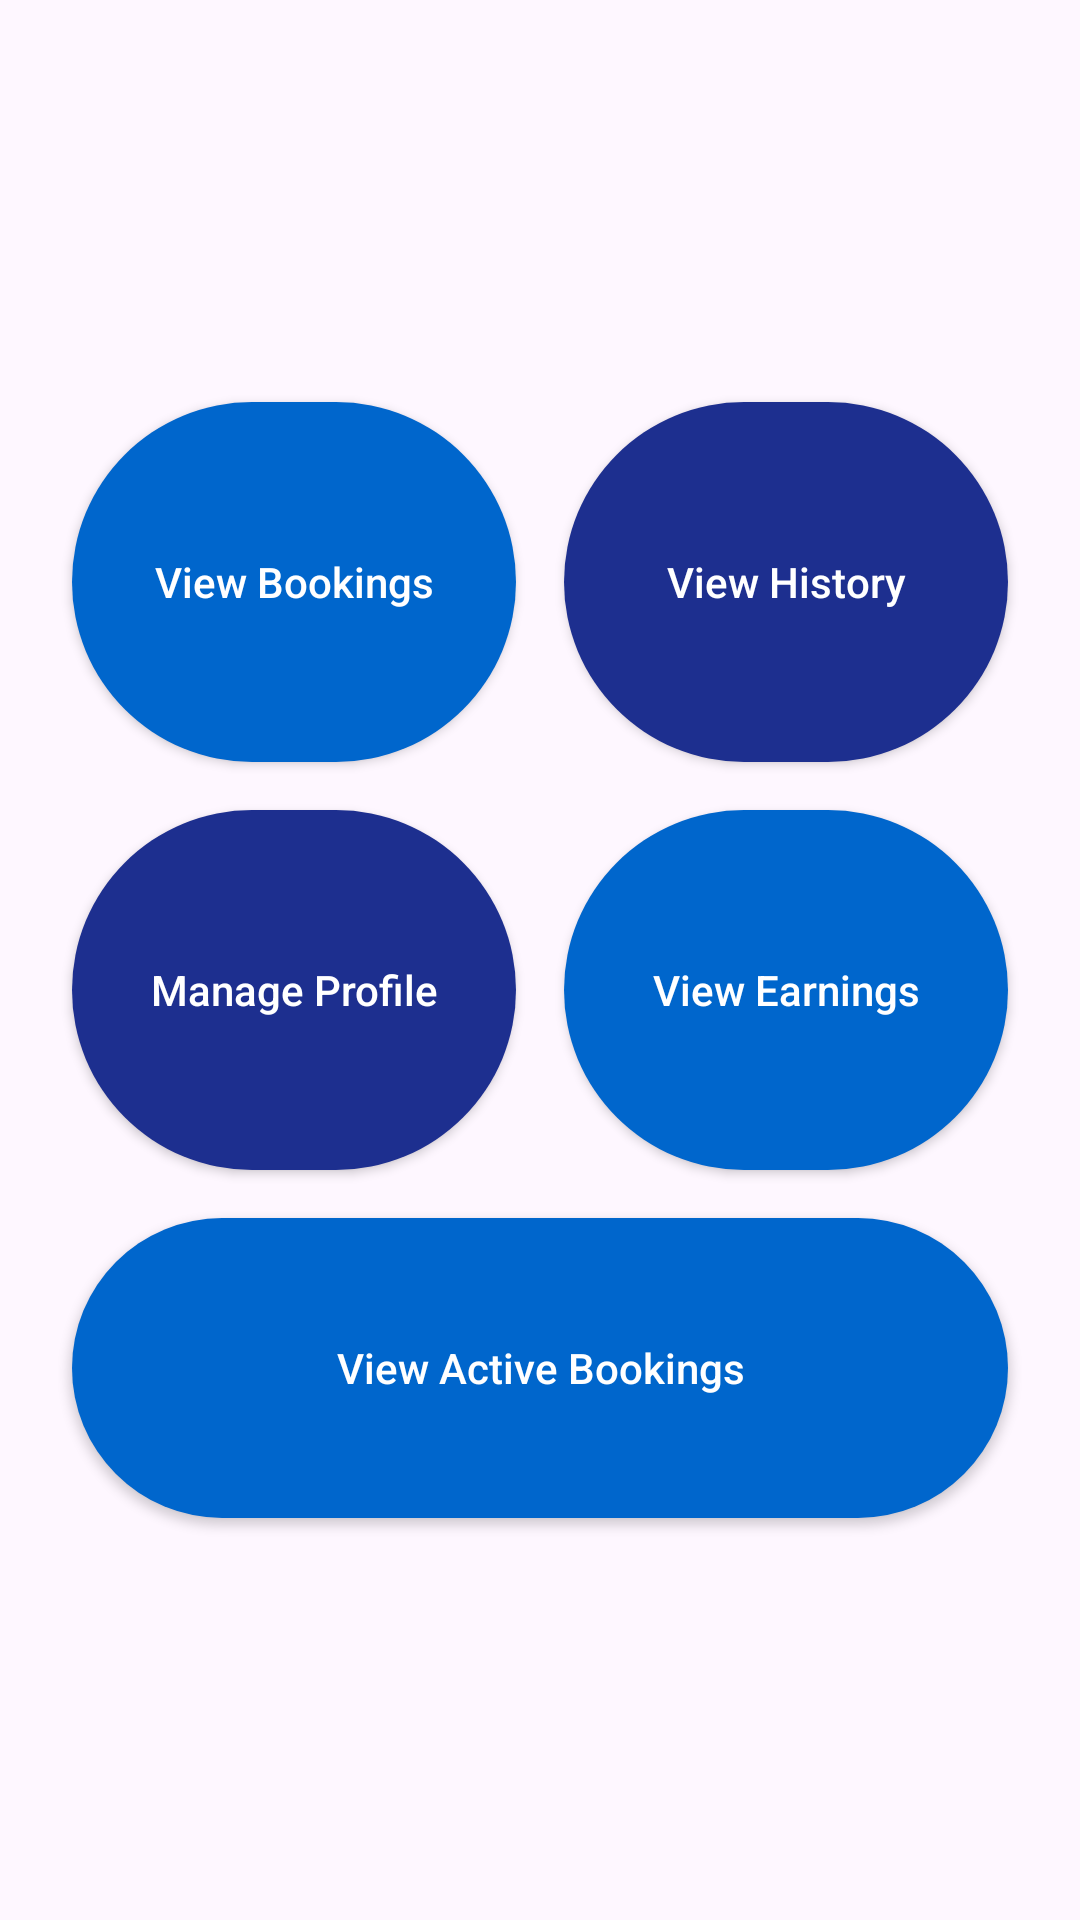

Android layout source for this screen:
<!-- AndroidManifest.xml: application theme Theme.Medcare -->
<!-- res/layout/fragment_buttons_medic_dashboard.xml -->
<FrameLayout xmlns:android="http://schemas.android.com/apk/res/android"
    xmlns:tools="http://schemas.android.com/tools"
    android:layout_width="match_parent"
    android:layout_height="match_parent"
    android:padding="16dp"
    tools:context=".ButtonsMedicDashboard">

    <LinearLayout
        android:layout_width="match_parent"
        android:layout_height="wrap_content"
        android:orientation="vertical"
        android:gravity="center"
        android:layout_gravity="center">

        <LinearLayout
            android:layout_width="match_parent"
            android:layout_height="wrap_content"
            android:orientation="horizontal">

            <androidx.appcompat.widget.AppCompatButton
                android:id="@+id/viewBookingsBtn"
                android:layout_width="0dp"
                android:layout_height="120dp"
                android:layout_weight="1"
                android:layout_margin="8dp"
                android:background="@drawable/type1btn"
                android:text="View Bookings"
                android:textColor="@color/white"
                android:textAllCaps="false" />

            <androidx.appcompat.widget.AppCompatButton
                android:id="@+id/viewHistoryBtn"
                android:layout_width="0dp"
                android:layout_height="120dp"
                android:layout_weight="1"
                android:layout_margin="8dp"
                android:background="@drawable/type2btn"
                android:text="View History"
                android:textColor="@color/white"
                android:textAllCaps="false" />
        </LinearLayout>

        <LinearLayout
            android:layout_width="match_parent"
            android:layout_height="wrap_content"
            android:orientation="horizontal">

            <androidx.appcompat.widget.AppCompatButton
                android:id="@+id/manageProfileBtn"
                android:layout_width="0dp"
                android:layout_height="120dp"
                android:layout_weight="1"
                android:layout_margin="8dp"
                android:background="@drawable/type2btn"
                android:text="Manage Profile"
                android:textColor="@color/white"
                android:textAllCaps="false" />

            <androidx.appcompat.widget.AppCompatButton
                android:id="@+id/viewEarningsBtn"
                android:layout_width="0dp"
                android:layout_height="120dp"
                android:layout_weight="1"
                android:layout_margin="8dp"
                android:background="@drawable/type1btn"
                android:text="View Earnings"
                android:textColor="@color/white"
                android:textAllCaps="false" />
        </LinearLayout>

        <LinearLayout
            android:layout_width="match_parent"
            android:layout_height="wrap_content"
            android:orientation="horizontal">

            <androidx.appcompat.widget.AppCompatButton
                android:id="@+id/viewActiveBookingsBtn"
                android:layout_width="0dp"
                android:layout_height="100dp"
                android:layout_weight="1"
                android:layout_margin="8dp"
                android:background="@drawable/type1btn"
                android:text="View Active Bookings"
                android:textColor="@color/white"
                android:textAllCaps="false" />


        </LinearLayout>



    </LinearLayout>
</FrameLayout>
<!-- resources referenced by this layout -->
<resources>
  <!-- drawable type1btn (drawable) -->
  <?xml version="1.0" encoding="utf-8"?>
  <layer-list xmlns:android="http://schemas.android.com/apk/res/android">
      <item>
          <shape
              android:shape="rectangle">
              <solid android:color="#0066CC"/> 
              <corners android:radius="150dp"/>
              <padding android:left="16dp" android:right="16dp" android:top="12dp" android:bottom="12dp"/>
          </shape>
      </item>
  </layer-list>
  <!-- drawable type2btn (drawable) -->
  <?xml version="1.0" encoding="utf-8"?>
  <layer-list xmlns:android="http://schemas.android.com/apk/res/android">
      <item>
          <shape
              android:shape="rectangle">
              <solid android:color="#1D2F8F"/> 
              <corners android:radius="150dp"/>
              <padding android:left="16dp" android:right="16dp" android:top="12dp" android:bottom="12dp"/>
          </shape>
      </item>
  </layer-list>
  <style name="Theme.Medcare" parent="Base.Theme.Medcare" />
  <style name="Base.Theme.Medcare" parent="Theme.Material3.DayNight.NoActionBar">
          
          
      </style>
  <!-- not gathered from this repository: default colours our renderer supplied (Android Studio template values) -->
  <color name="white">#FFFFFFFF</color>
</resources>
